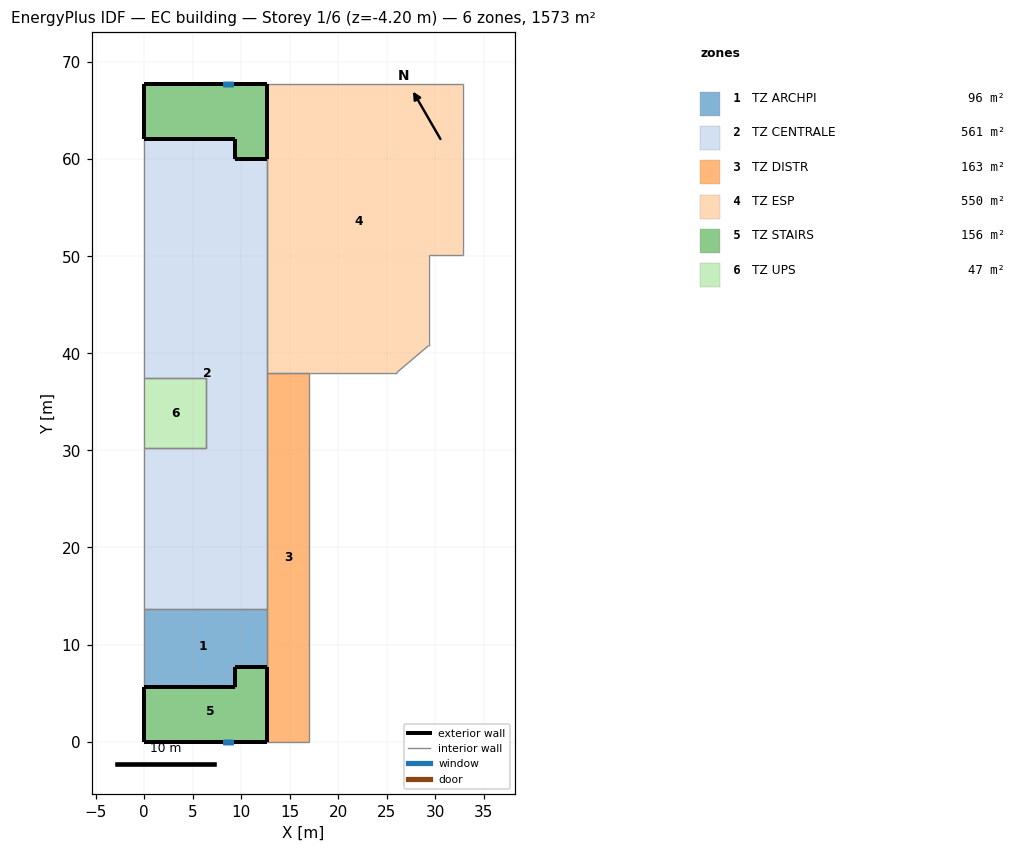
=== STOREY PLAN SPEC (per zone: floor XY polygon, exterior-wall plan segments, windows/doors) ===
zone 1: TZ ARCHPI  (95.9 m²)
  floor: (0.00, 13.70) (12.70, 13.70) (12.70, 7.70) (9.40, 7.70) (9.40, 5.60) (0.00, 5.60)
  interior walls: 6
zone 2: TZ CENTRALE  (561.0 m²)
  floor: (0.00, 62.10) (9.40, 62.10) (9.40, 60.00) (12.70, 60.00) (12.70, 13.70) (0.00, 13.70) (0.00, 30.20) (6.40, 30.20) (6.40, 37.50) (0.00, 37.50)
  interior walls: 11
zone 3: TZ DISTR  (163.4 m²)
  floor: (12.70, 38.00) (17.00, 38.00) (17.00, 0.00) (12.70, 0.00)
  interior walls: 6
zone 4: TZ ESP  (550.0 m²)
  floor: (12.70, 67.70) (32.80, 67.70) (32.80, 50.10) (29.30, 50.10) (29.30, 40.80) (26.00, 38.00) (12.70, 38.00)
  interior walls: 9
zone 5: TZ STAIRS  (156.1 m²)
  floor: (0.00, 5.60) (9.40, 5.60) (9.40, 7.70) (12.70, 7.70) (12.70, 0.00) (0.00, 0.00)
  floor: (0.00, 67.70) (12.70, 67.70) (12.70, 60.00) (9.40, 60.00) (9.40, 62.10) (0.00, 62.10)
  exterior wall: (0.00, 0.00) – (12.70, 0.00)  [12.7 m] x2 surfaces
    window: (8.09, 0.00) – (9.15, 0.00)  [0.8 m²] x3
    window: (8.09, 0.00) – (9.15, 0.00)  [1.7 m²] x3
  exterior wall: (12.70, 0.00) – (12.70, 7.70)  [7.7 m] x2 surfaces
  exterior wall: (0.00, 5.60) – (0.00, 0.00)  [5.6 m] x2 surfaces
  exterior wall: (12.70, 67.70) – (0.00, 67.70)  [12.7 m] x2 surfaces
    window: (9.15, 67.70) – (8.09, 67.70)  [0.8 m²] x3
    window: (9.15, 67.70) – (8.09, 67.70)  [1.7 m²] x3
  exterior wall: (0.00, 67.70) – (0.00, 62.10)  [5.6 m] x2 surfaces
  exterior wall: (12.70, 7.70) – (9.40, 7.70)  [3.3 m]
  exterior wall: (9.40, 7.70) – (9.40, 5.60)  [2.1 m]
  exterior wall: (9.40, 5.60) – (0.00, 5.60)  [9.4 m]
  exterior wall: (0.00, 62.10) – (9.40, 62.10)  [9.4 m]
  exterior wall: (9.40, 62.10) – (9.40, 60.00)  [2.1 m]
  exterior wall: (9.40, 60.00) – (12.70, 60.00)  [3.3 m]
  exterior wall: (12.70, 60.00) – (12.70, 67.70)  [7.7 m]
  interior walls: 59
zone 6: TZ UPS  (46.7 m²)
  floor: (0.00, 37.50) (6.40, 37.50) (6.40, 30.20) (0.00, 30.20)
  interior walls: 4

=== DERIVED (storey summary) ===
Building: EC building
Storey: 1 of 6  (floor level z = -4.20 m)
Storey gross floor area: 1573.2 m²
Zones on this storey: 6
  - TZ ARCHPI: floor 95.9 m²
  - TZ CENTRALE: floor 561.0 m²
  - TZ DISTR: floor 163.4 m²
  - TZ ESP: floor 550.0 m²
  - TZ STAIRS: floor 156.1 m²; exterior wall 81.6 m (1078.1 m²); 12 window(s) 14.5 m²; WWR 1.3%
  - TZ UPS: floor 46.7 m²
Zone adjacency (shared interzone walls):
  - TZ CENTRALE ↔ TZ ESP
  - TZ CENTRALE ↔ TZ UPS
  - TZ DISTR ↔ TZ ESP
  - TZ ESP ↔ TZ STAIRS